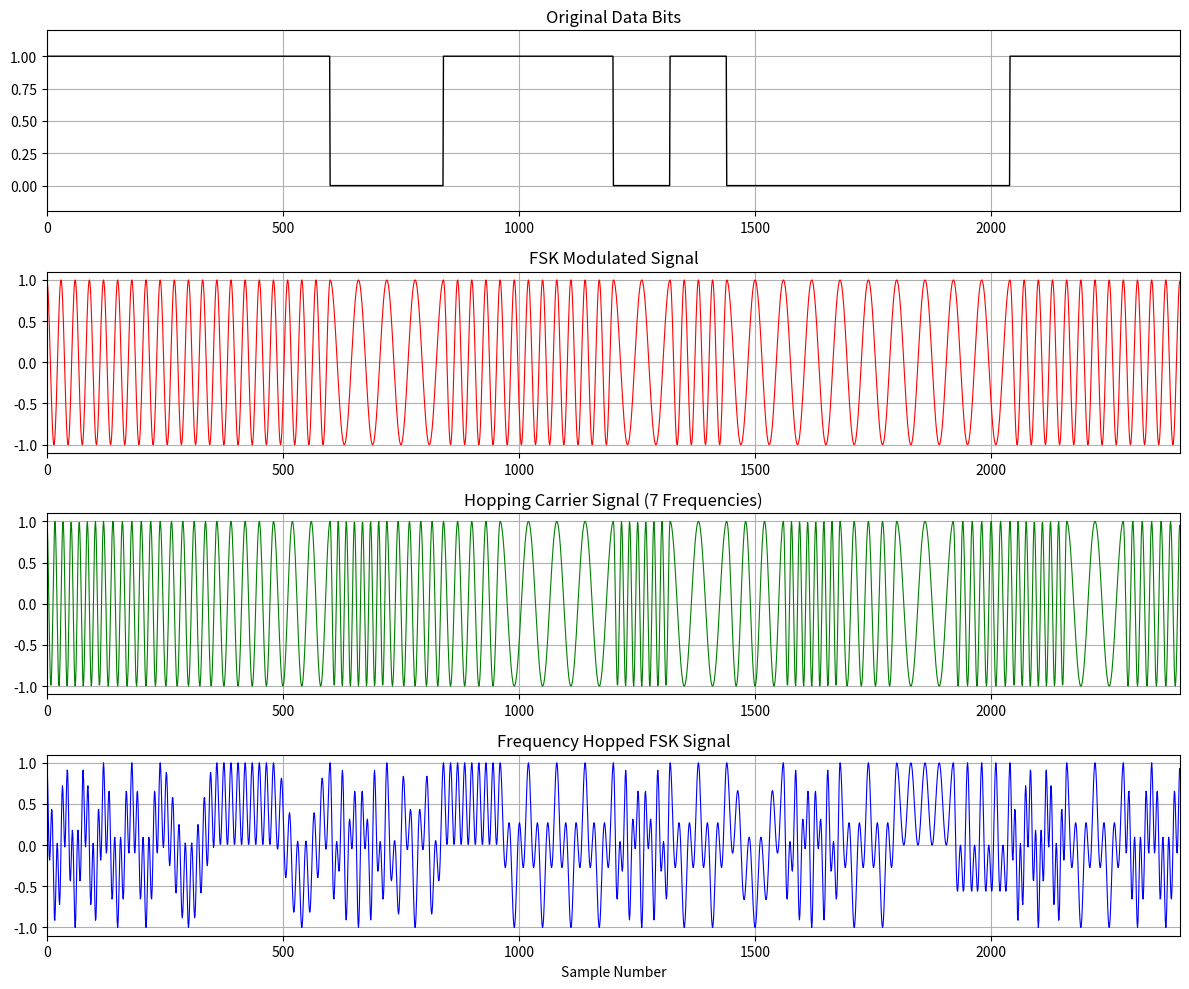

Source code (Python):

import numpy as np
import matplotlib.pyplot as plt

np.random.seed(42)

# ------------------------------------------------------------
# Frequency Hopped Spread Spectrum (FHSS) with FSK
# ------------------------------------------------------------

NBITS = 20          # Number of bits / hops
N = 120             # Samples per bit

def gray(x):
    """Binary to Gray code."""
    return x ^ (x >> 1)

# 1. Random hopping codes (values 1..7)
cp = np.random.randint(1, 8, NBITS)

# Odd positions keep cp; even positions use Gray code
dualcode = cp.copy()
dualcode[1::2] = gray(cp[1::2])

# 2. Random data bits
s = np.random.randint(0, 2, NBITS)

# 3. FSK modulation
# Bit 0 -> 2 cycles per bit
# Bit 1 -> 4 cycles per bit
t = np.arange(N) / N
f0 = 2
f1 = 4

signal = np.repeat(s, N)  # Original binary data

fsk_sig = np.concatenate([
    np.cos(2 * np.pi * (f1 if bit == 1 else f0) * np.arange(N) / N)
    for bit in s
])

# 4. Generate seven hopping carriers
# Each carrier has a different number of cycles per bit
hop_cycles = [1, 2, 3, 4, 5, 6, 7]

carriers = [
    np.cos(2 * np.pi * cycles * np.arange(N) / N)
    for cycles in hop_cycles
]

# 5. Select one hopping carrier per bit
spread_signal = np.concatenate([
    carriers[c - 1] for c in dualcode
])

# 6. Generate FHSS-FSK signal
# Multiply the FSK waveform by the selected hopping carrier
freq_hopped_sig = fsk_sig * spread_signal

# 7. Plot signals
plt.figure(figsize=(12, 10))

plt.subplot(4, 1, 1)
plt.plot(signal, color="black", linewidth=1)
plt.title("Original Data Bits")
plt.xlim(0, NBITS * N)
plt.ylim(-0.2, 1.2)
plt.grid(True)

plt.subplot(4, 1, 2)
plt.plot(fsk_sig, color="red", linewidth=0.8)
plt.title("FSK Modulated Signal")
plt.xlim(0, NBITS * N)
plt.grid(True)

plt.subplot(4, 1, 3)
plt.plot(spread_signal, color="green", linewidth=0.8)
plt.title("Hopping Carrier Signal (7 Frequencies)")
plt.xlim(0, NBITS * N)
plt.grid(True)

plt.subplot(4, 1, 4)
plt.plot(freq_hopped_sig, color="blue", linewidth=0.8)
plt.title("Frequency Hopped FSK Signal")
plt.xlim(0, NBITS * N)
plt.xlabel("Sample Number")
plt.grid(True)

plt.tight_layout()
plt.show()

print("Original bits   :", s)
print("Hopping sequence:", dualcode)
